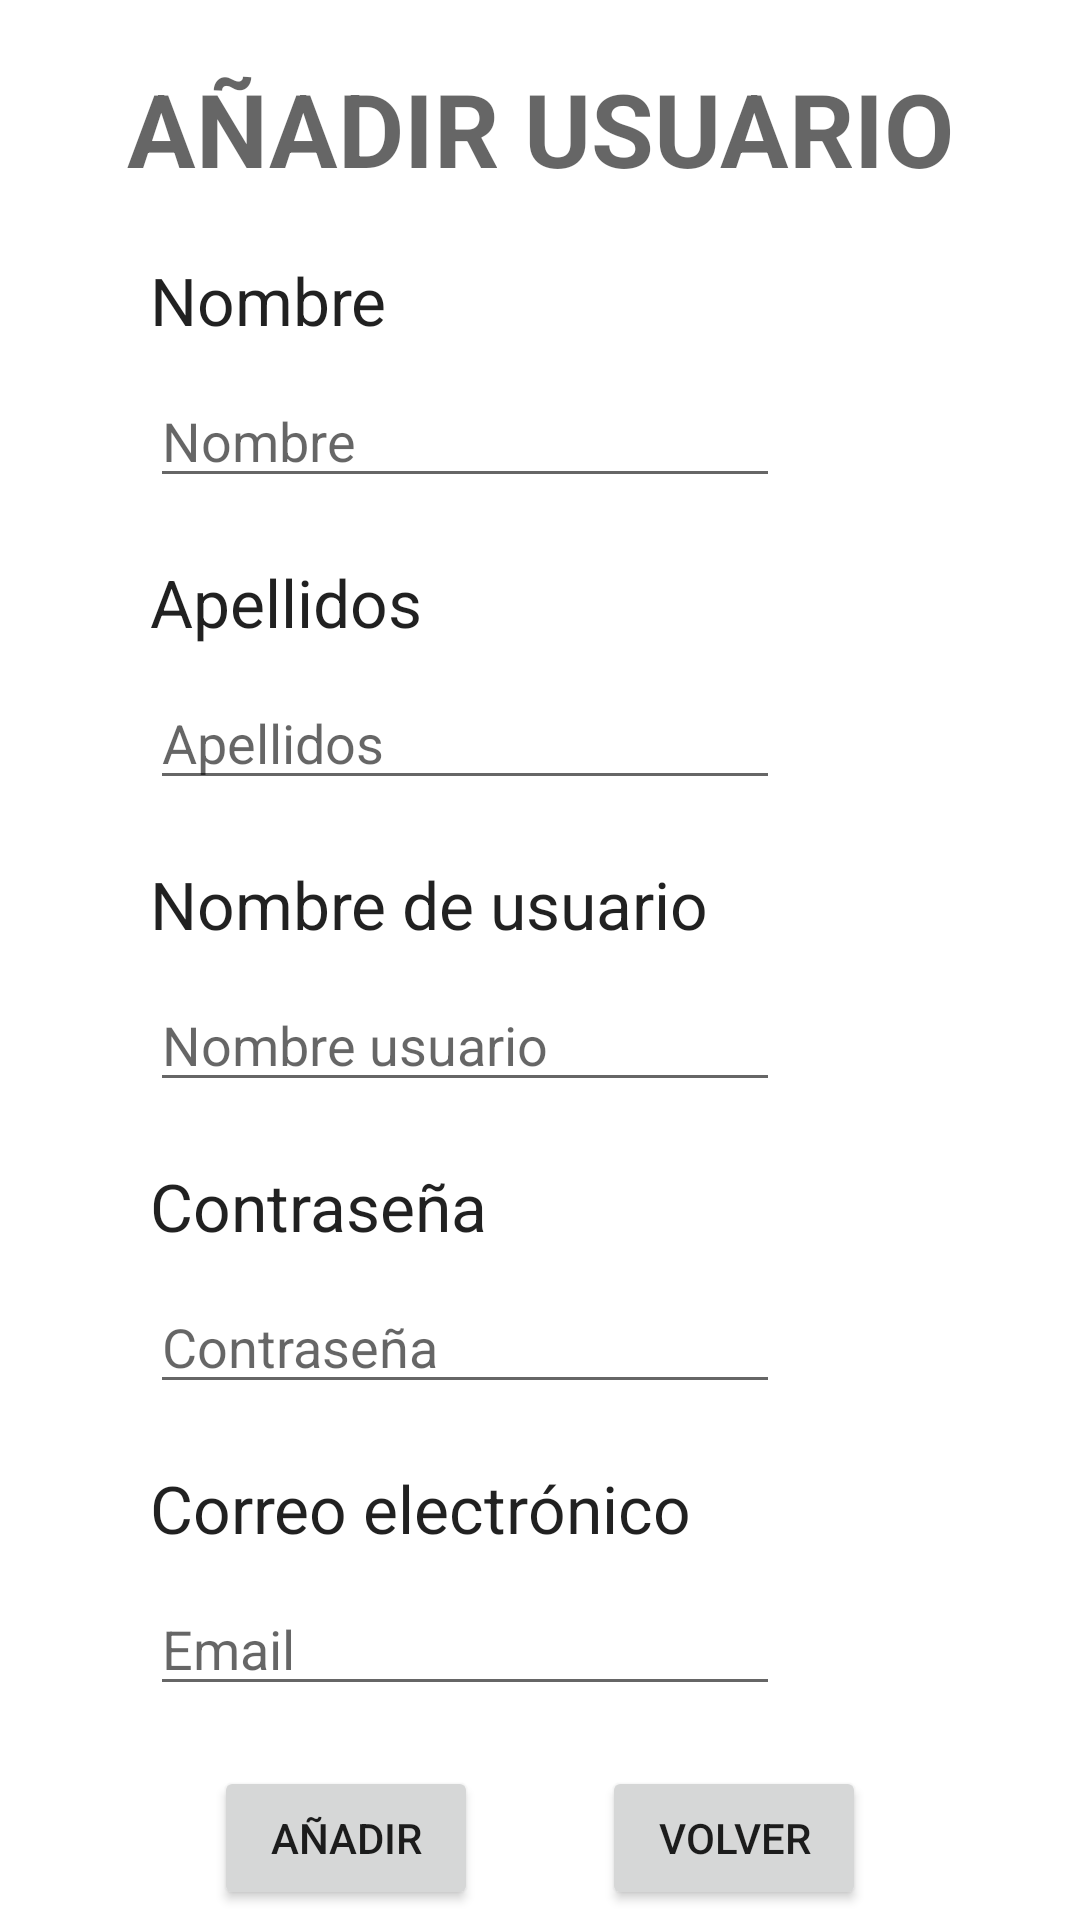

Here is an Android app screen rendered from its layout file. Give the layout XML and the strings, colors and styles it references.
<!-- AndroidManifest.xml: application theme Theme.TFGDaniMinguetAndroid -->
<!-- res/layout/anyadir_usuario.xml -->
<?xml version="1.0" encoding="utf-8"?>
<androidx.constraintlayout.widget.ConstraintLayout xmlns:android="http://schemas.android.com/apk/res/android"
    xmlns:app="http://schemas.android.com/apk/res-auto"
    xmlns:tools="http://schemas.android.com/tools"
    android:layout_width="match_parent"
    android:layout_height="match_parent">

    <TextView
        android:id="@+id/textView2"
        android:layout_width="wrap_content"
        android:layout_height="wrap_content"
        android:layout_marginStart="8dp"
        android:layout_marginTop="20dp"
        android:layout_marginEnd="8dp"
        android:text="AÑADIR USUARIO"
        android:textAppearance="@style/TextAppearance.AppCompat.Display1"
        android:textStyle="bold"
        app:layout_constraintEnd_toEndOf="parent"
        app:layout_constraintStart_toStartOf="parent"
        app:layout_constraintTop_toTopOf="parent" />

    <TextView
        android:id="@+id/textView3"
        android:layout_width="wrap_content"
        android:layout_height="wrap_content"
        android:layout_marginStart="50dp"
        android:layout_marginTop="20dp"
        android:text="Nombre"
        android:textAppearance="@style/TextAppearance.AppCompat.Large"
        app:layout_constraintStart_toStartOf="parent"
        app:layout_constraintTop_toBottomOf="@+id/textView2" />

    <EditText
        android:id="@+id/etNombre"
        android:layout_width="wrap_content"
        android:layout_height="wrap_content"
        android:layout_marginTop="10dp"
        android:ems="10"
        android:hint="Nombre"
        android:inputType="textPersonName"
        app:layout_constraintStart_toStartOf="@+id/textView3"
        app:layout_constraintTop_toBottomOf="@+id/textView3" />

    <TextView
        android:id="@+id/textView6"
        android:layout_width="wrap_content"
        android:layout_height="wrap_content"
        android:layout_marginTop="20dp"
        android:text="Apellidos"
        android:textAppearance="@style/TextAppearance.AppCompat.Large"
        app:layout_constraintStart_toStartOf="@+id/etNombre"
        app:layout_constraintTop_toBottomOf="@+id/etNombre" />

    <EditText
        android:id="@+id/etApellidos"
        android:layout_width="wrap_content"
        android:layout_height="wrap_content"
        android:layout_marginTop="10dp"
        android:ems="10"
        android:hint="Apellidos"
        android:inputType="textPersonName"
        app:layout_constraintStart_toStartOf="@+id/textView6"
        app:layout_constraintTop_toBottomOf="@+id/textView6" />

    <TextView
        android:id="@+id/textView7"
        android:layout_width="0dp"
        android:layout_height="wrap_content"
        android:layout_marginTop="20dp"
        android:text="Nombre de usuario"
        android:textAppearance="@style/TextAppearance.AppCompat.Large"
        app:layout_constraintStart_toStartOf="@+id/etApellidos"
        app:layout_constraintTop_toBottomOf="@+id/etApellidos" />

    <EditText
        android:id="@+id/etNombreUsuario"
        android:layout_width="wrap_content"
        android:layout_height="wrap_content"
        android:layout_marginTop="10dp"
        android:ems="10"
        android:hint="Nombre usuario"
        android:inputType="text"
        app:layout_constraintStart_toStartOf="@+id/textView7"
        app:layout_constraintTop_toBottomOf="@+id/textView7" />

    <TextView
        android:id="@+id/textView8"
        android:layout_width="wrap_content"
        android:layout_height="wrap_content"
        android:layout_marginTop="20dp"
        android:text="Contraseña"
        android:textAppearance="@style/TextAppearance.AppCompat.Large"
        app:layout_constraintStart_toStartOf="@+id/etNombreUsuario"
        app:layout_constraintTop_toBottomOf="@+id/etNombreUsuario" />

    <EditText
        android:id="@+id/etContrasenyaAnyadir"
        android:layout_width="wrap_content"
        android:layout_height="wrap_content"
        android:layout_marginTop="10dp"
        android:ems="10"
        android:hint="Contraseña"
        android:inputType="textPassword"
        app:layout_constraintStart_toStartOf="@+id/textView8"
        app:layout_constraintTop_toBottomOf="@+id/textView8" />

    <TextView
        android:id="@+id/textViw10"
        android:layout_width="wrap_content"
        android:layout_height="wrap_content"
        android:layout_marginTop="20dp"
        android:text="Correo electrónico"
        android:textAppearance="@style/TextAppearance.AppCompat.Large"
        app:layout_constraintStart_toStartOf="@+id/etNombreUsuario"
        app:layout_constraintTop_toBottomOf="@+id/etContrasenyaAnyadir" />

    <EditText
        android:id="@+id/etEmail"
        android:layout_width="wrap_content"
        android:layout_height="wrap_content"
        android:layout_marginTop="10dp"
        android:ems="10"
        android:hint="Email"
        android:inputType="textEmailAddress"
        app:layout_constraintStart_toStartOf="@+id/textViw10"
        app:layout_constraintTop_toBottomOf="@+id/textViw10" />

    <Button
        android:id="@+id/btnAnyadirUsuario"
        android:layout_width="wrap_content"
        android:layout_height="wrap_content"
        android:layout_marginStart="30dp"
        android:layout_marginTop="20dp"
        android:text="AÑADIR"
        app:layout_constraintEnd_toStartOf="@+id/btnVolverAnyadirUsuario"
        app:layout_constraintStart_toStartOf="parent"
        app:layout_constraintTop_toBottomOf="@+id/etEmail" />

    <Button
        android:id="@+id/btnVolverAnyadirUsuario"
        android:layout_width="wrap_content"
        android:layout_height="wrap_content"
        android:layout_marginEnd="30dp"
        android:text="VOLVER"
        app:layout_constraintEnd_toEndOf="parent"
        app:layout_constraintStart_toEndOf="@+id/btnAnyadirUsuario"
        app:layout_constraintTop_toTopOf="@+id/btnAnyadirUsuario" />

</androidx.constraintlayout.widget.ConstraintLayout>
<!-- resources referenced by this layout -->
<resources>
  <style name="Theme.TFGDaniMinguetAndroid" parent="Theme.MaterialComponents.DayNight.DarkActionBar">
          
          <item name="colorPrimary">@color/blue</item>
          <item name="colorPrimaryVariant">@color/light_blue</item>
          <item name="colorOnPrimary">@color/white</item>
          
          <item name="colorSecondary">@color/teal_200</item>
          <item name="colorSecondaryVariant">@color/teal_700</item>
          <item name="colorOnSecondary">@color/black</item>
          
          <item name="android:statusBarColor">@color/black</item>
          
      </style>
  <color name="blue">#2240AA</color>
  <color name="light_blue">#5E658C</color>
  <color name="white">#FFFFFFFF</color>
  <color name="teal_200">#FF03DAC5</color>
  <color name="teal_700">#FF018786</color>
  <color name="black">#FF000000</color>
</resources>
